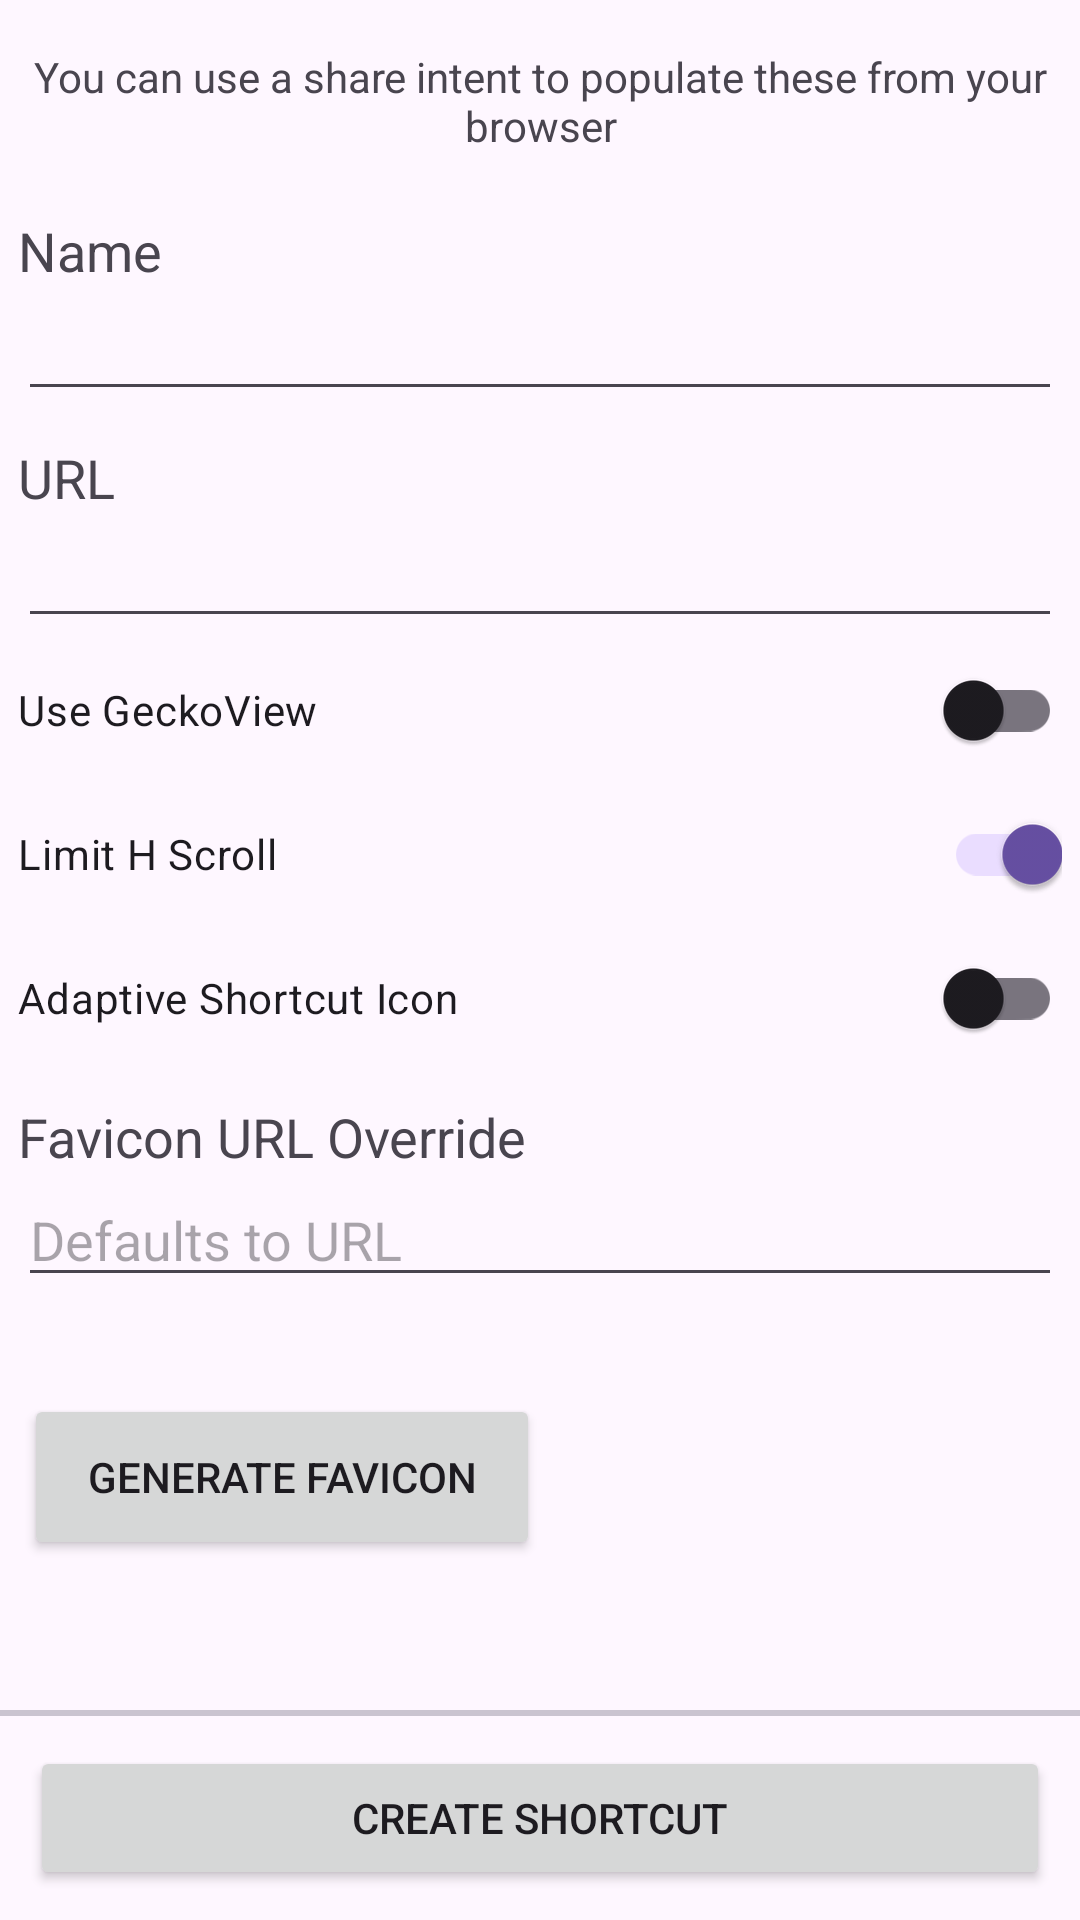

The Android layout XML behind this screen, and the referenced resources:
<!-- AndroidManifest.xml: application theme Theme.BrowserWrapper -->
<!-- res/layout/fragment_main.xml -->
<?xml version="1.0" encoding="utf-8"?>
<androidx.constraintlayout.widget.ConstraintLayout xmlns:android="http://schemas.android.com/apk/res/android"
    xmlns:app="http://schemas.android.com/apk/res-auto"
    xmlns:tools="http://schemas.android.com/tools"
    android:layout_width="match_parent"
    android:layout_height="match_parent">

    <ScrollView
        android:id="@+id/scroll"
        android:layout_width="0dp"
        android:layout_height="0dp"
        app:layout_constraintBottom_toTopOf="@id/divider"
        app:layout_constraintLeft_toLeftOf="parent"
        app:layout_constraintRight_toRightOf="parent"
        app:layout_constraintTop_toTopOf="parent">

        <androidx.constraintlayout.widget.ConstraintLayout
            android:layout_width="match_parent"
            android:layout_height="wrap_content"
            android:padding="6dp">

            <androidx.constraintlayout.helper.widget.Flow
                android:id="@+id/flow"
                android:layout_width="0dp"
                android:layout_height="0dp"
                android:orientation="vertical"
                app:constraint_referenced_ids="instructions,label_name,name,label_url,url,switch_use_gecko,switch_limit_h_scroll,switch_use_adaptive_shortcut,label_favicon_url,favicon_url"
                app:flow_verticalStyle="packed"
                app:layout_constraintLeft_toLeftOf="parent"
                app:layout_constraintRight_toRightOf="parent"
                app:layout_constraintTop_toTopOf="parent" />

            <TextView
                android:id="@+id/instructions"
                android:layout_width="0dp"
                android:layout_height="wrap_content"
                android:paddingVertical="10dp"
                android:text="@string/instructions"
                android:textAlignment="center"
                android:textAppearance="@style/TextAppearance.AppCompat.Small"
                app:layout_constraintLeft_toLeftOf="parent"
                app:layout_constraintRight_toRightOf="parent" />

            <TextView
                android:id="@+id/label_name"
                android:layout_width="0dp"
                android:layout_height="wrap_content"
                android:paddingTop="10dp"
                android:text="Name"
                android:textAppearance="@style/TextAppearance.AppCompat.Medium"
                app:layout_constraintLeft_toLeftOf="parent"
                app:layout_constraintRight_toRightOf="parent" />

            <EditText
                android:id="@+id/name"
                android:layout_width="0dp"
                android:layout_height="wrap_content"
                android:inputType="textCapWords"
                android:textAppearance="@style/TextAppearance.AppCompat.Medium"
                app:layout_constraintLeft_toLeftOf="parent"
                app:layout_constraintRight_toRightOf="parent" />

            <TextView
                android:id="@+id/label_url"
                android:layout_width="0dp"
                android:layout_height="wrap_content"
                android:paddingTop="10dp"
                android:text="@string/url"
                android:textAppearance="@style/TextAppearance.AppCompat.Medium"
                app:layout_constraintLeft_toLeftOf="parent"
                app:layout_constraintRight_toRightOf="parent" />

            <EditText
                android:id="@+id/url"
                android:layout_width="0dp"
                android:layout_height="wrap_content"
                android:inputType="textUri"
                android:textAppearance="@style/TextAppearance.AppCompat.Medium"
                app:layout_constraintLeft_toLeftOf="parent"
                app:layout_constraintRight_toRightOf="parent" />


            <TextView
                android:id="@+id/label_favicon_url"
                android:layout_width="0dp"
                android:layout_height="wrap_content"
                android:paddingTop="10dp"
                android:text="@string/favicon_url_override"
                android:textAppearance="@style/TextAppearance.AppCompat.Medium"
                app:layout_constraintLeft_toLeftOf="parent"
                app:layout_constraintRight_toRightOf="parent"
                app:layout_constraintTop_toBottomOf="@id/switch_use_adaptive_shortcut" />

            <EditText
                android:id="@+id/favicon_url"
                android:layout_width="0dp"
                android:layout_height="wrap_content"
                android:hint="@string/defaults_to_url"
                android:inputType="textUri"
                android:textAppearance="@style/TextAppearance.AppCompat.Medium"
                app:layout_constraintLeft_toLeftOf="parent"
                app:layout_constraintRight_toRightOf="parent" />

            <androidx.appcompat.widget.SwitchCompat
                android:id="@+id/switch_use_gecko"
                android:layout_width="0dp"
                android:layout_height="wrap_content"
                android:text="@string/use_geckoview"
                app:layout_constraintLeft_toLeftOf="parent"
                app:layout_constraintRight_toRightOf="parent"
                app:layout_constraintTop_toBottomOf="@id/url" />

            <androidx.appcompat.widget.SwitchCompat
                android:id="@+id/switch_limit_h_scroll"
                android:layout_width="0dp"
                android:layout_height="wrap_content"
                android:checked="true"
                android:text="@string/limit_h_scroll"
                app:layout_constraintLeft_toLeftOf="parent"
                app:layout_constraintRight_toRightOf="parent"
                app:layout_constraintTop_toBottomOf="@id/switch_use_gecko" />

            <androidx.appcompat.widget.SwitchCompat
                android:id="@+id/switch_use_adaptive_shortcut"
                android:layout_width="0dp"
                android:layout_height="wrap_content"
                android:text="@string/use_adaptive_shortcut"
                app:layout_constraintLeft_toLeftOf="parent"
                app:layout_constraintRight_toRightOf="parent"
                app:layout_constraintTop_toBottomOf="@id/switch_limit_h_scroll" />


            <Button
                android:id="@+id/button_generate_icon"
                android:layout_width="0dp"
                android:layout_height="wrap_content"
                android:layout_marginHorizontal="2dp"
                android:lines="2"
                android:text="@string/generate_favicon"
                app:layout_constraintBottom_toBottomOf="@id/favicon_preview"
                app:layout_constraintLeft_toLeftOf="parent"
                app:layout_constraintRight_toLeftOf="@id/favicon_preview"
                app:layout_constraintTop_toTopOf="@id/favicon_preview" />

            <ImageView
                android:id="@+id/favicon_preview"
                android:layout_width="0dp"
                android:layout_height="0dp"
                android:padding="10dp"
                app:layout_constraintHeight="120dp"
                app:layout_constraintLeft_toRightOf="@id/button_generate_icon"
                app:layout_constraintRight_toRightOf="parent"
                app:layout_constraintTop_toBottomOf="@id/favicon_url"
                tools:src="@tools:sample/avatars" />
        </androidx.constraintlayout.widget.ConstraintLayout>

    </ScrollView>

    <com.google.android.material.divider.MaterialDivider
        android:id="@+id/divider"
        android:layout_width="0dp"
        android:layout_height="2dp"
        app:layout_constraintLeft_toLeftOf="parent"
        app:layout_constraintRight_toRightOf="parent"
        app:layout_constraintTop_toBottomOf="@id/scroll" />


    <Button
        android:id="@+id/button_create"
        android:layout_width="0dp"
        android:layout_height="wrap_content"
        android:layout_margin="10dp"
        android:lines="2"
        android:padding="6dp"
        android:text="@string/create_shortcut"
        app:layout_constraintBottom_toBottomOf="parent"
        app:layout_constraintLeft_toLeftOf="parent"
        app:layout_constraintRight_toRightOf="parent"
        app:layout_constraintTop_toBottomOf="@id/divider"
        app:layout_constraintVertical_bias="0" />

</androidx.constraintlayout.widget.ConstraintLayout>
<!-- resources referenced by this layout -->
<resources>
  <string name="create_shortcut">Create Shortcut</string>
  <string name="defaults_to_url">Defaults to URL</string>
  <string name="favicon_url_override">Favicon URL Override</string>
  <string name="generate_favicon">Generate Favicon</string>
  <string name="instructions">You can use a share intent to populate these from your browser</string>
  <string name="limit_h_scroll">Limit H Scroll</string>
  <string name="url">URL</string>
  <string name="use_adaptive_shortcut">Adaptive Shortcut Icon</string>
  <string name="use_geckoview">Use GeckoView</string>
  <style name="Theme.BrowserWrapper" parent="Base.Theme.BrowserWrapper" />
  <style name="Base.Theme.BrowserWrapper" parent="Theme.Material3.DayNight.NoActionBar">
          
          
      </style>
</resources>
